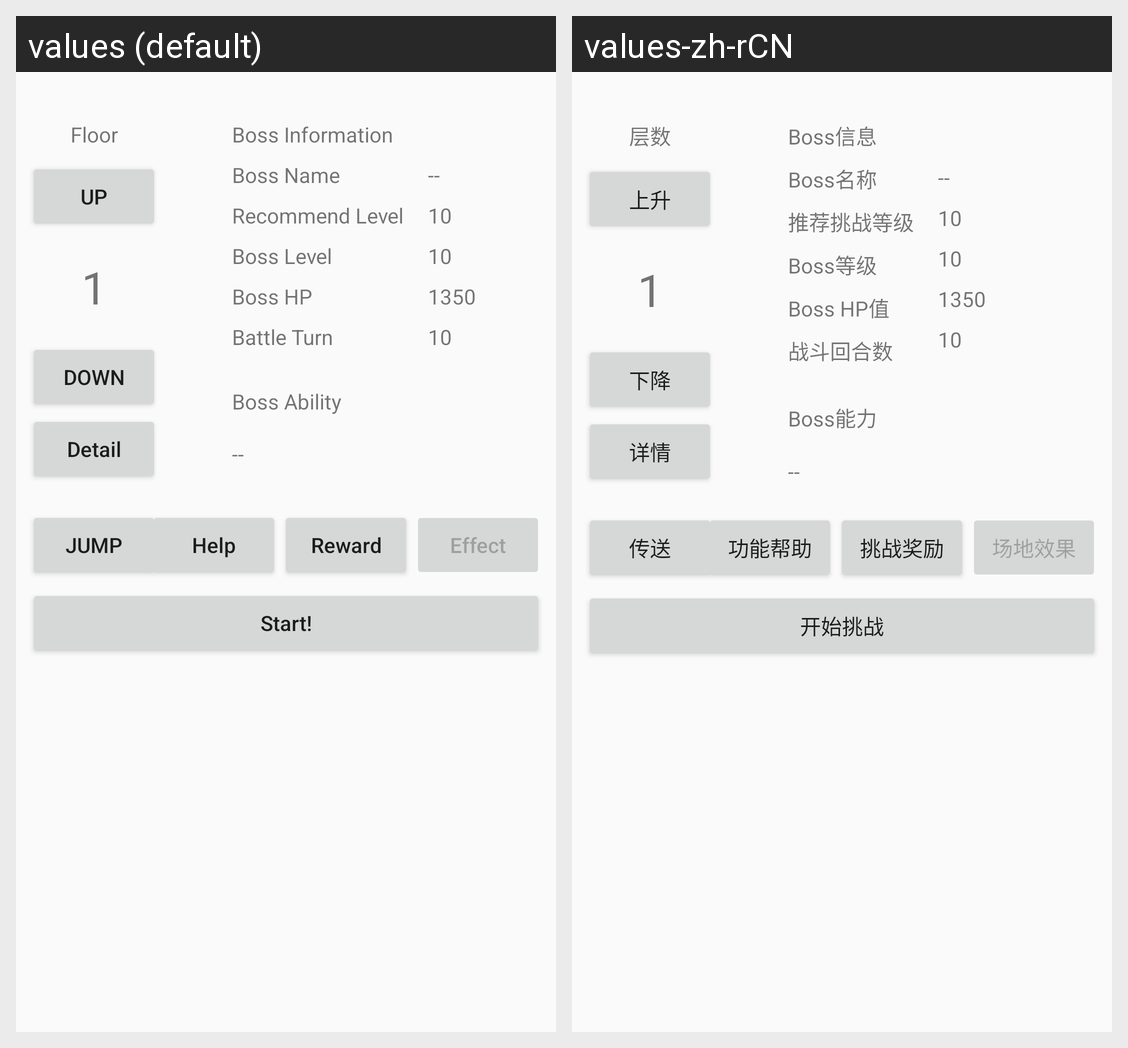

For this localized Android screen grid, give each drawn string resource with its value in every locale shown.
Android screen res/layout/activity_conflict.xml rendered under 2 locales, left to right: values (default), values-zh-rCN. Device: Nexus 5 (rendered at 1080×1920; each locale shown at half size, 540×960, under a caption strip naming it); theme AppTheme.
Strings drawn on this screen, with the default value and each locale's value (text and hints the layout hard-codes, and strings that could not be matched under every locale, appear in the picture but are not listed):

FloorWordTran
  values: Floor
  values-zh-rCN: 层数

RecommendLevelWordTran
  values: Recommend Level
  values-zh-rCN: 推荐挑战等级

ShopHelpTitleTran
  values: Help
  values-zh-rCN: 功能帮助

RewardButtonTran
  values: Reward
  values-zh-rCN: 挑战奖励

FieldEffectWordTran
  values: Effect
  values-zh-rCN: 场地效果

UPfloorTran
  values: UP
  values-zh-rCN: 上升

DownfloorTran
  values: Down
  values-zh-rCN: 下降

BossInformationWordTran
  values: Boss Information
  values-zh-rCN: Boss信息

BossLevelWordTran
  values: Boss Level
  values-zh-rCN: Boss等级

BossHPWordTran
  values: Boss HP
  values-zh-rCN: Boss HP值

BattleTurnWordTran
  values: Battle Turn
  values-zh-rCN: 战斗回合数

StartButtonTran
  values: Start!
  values-zh-rCN: 开始挑战

BossAbilityWordTran
  values: Boss Ability
  values-zh-rCN: Boss能力

BossDetailWordTran
  values: Detail
  values-zh-rCN: 详情

BossNameWordTran
  values: Boss Name
  values-zh-rCN: Boss名称

JumpConflictButtonTran
  values: Jump
  values-zh-rCN: 传送
